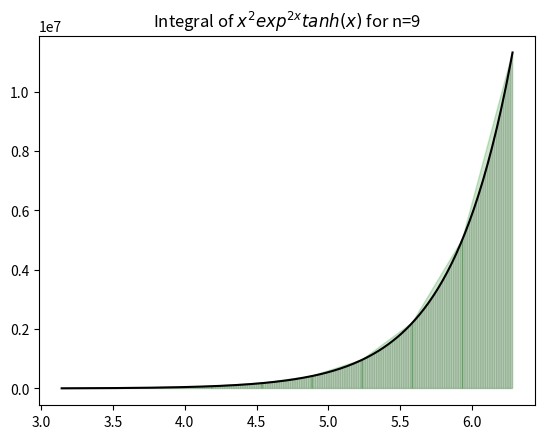

Python code for this plot:
import numpy as np
import matplotlib.pyplot as plt

f=lambda x:x**2*np.exp(2*x)*np.tanh(x)

a=np.pi
b=2*np.pi
n=9

x=np.linspace(a,b,200)
y=f(x)

plt.plot(x,y,color='black')
for i in range(199):
    xp=[x[i],x[i],x[i+1],x[i+1]] #x trpezoidal plot
    yp=[0,y[i],y[i+1],0]
    plt.fill(xp,yp,edgecolor='gray',color='gray',alpha=0.2)

xr=np.linspace(a,b,n+1)
yr=f(xr)

for i in range(n):
    xrp=[xr[i],xr[i],xr[i+1],xr[i+1]] #xr trpezoidal plot
    yrp=[0,yr[i],yr[i+1],0]
    plt.fill(xrp,yrp,edgecolor='green',color='green',alpha=0.2)

dis_fun='$x^2exp^{2x}tanh(x)$'
plt.title('Integral of '+dis_fun+ ' for n={}'.format(n))
plt.show()


h=(b-a)/n
i=a+h
res=0
print('f','f(x)',sep='\t')
print(a,f(a),sep='\t')
while i<b-h:
    print(i,f(i),sep='\t')
    res=res+f(i)
    i=i+h
print(b,f(b),sep='\t')
print('Trapezoidal Rule:',h/2*(f(a)+2*res+f(b)))